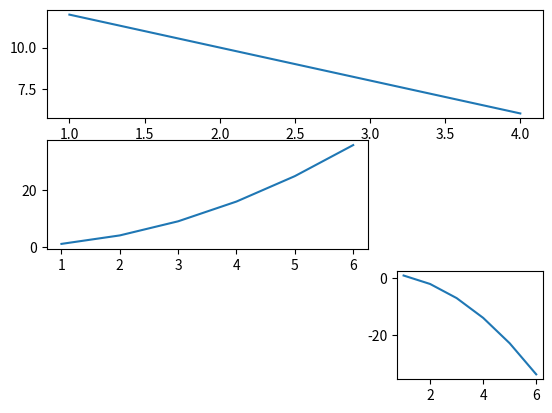

Write the Python code that produced this figure.
#!/usr/bin/env python
#-*- coding:utf-8 -*-
import matplotlib.pyplot as plt
from  matplotlib import gridspec
import numpy as np

fig = plt.figure()
x = np.array([1,2,3,4,5,6])
y = x**2

gs = gridspec.GridSpec(3, 3)
ax1 = plt.subplot(gs[0,:])
ax2 = plt.subplot(gs[1,0:2])
ax3 = plt.subplot(gs[2,2:])

ax1.plot([1,4],[12,6])
ax2.plot(x, y)
ax3.plot(x,-y+2)


plt.show()